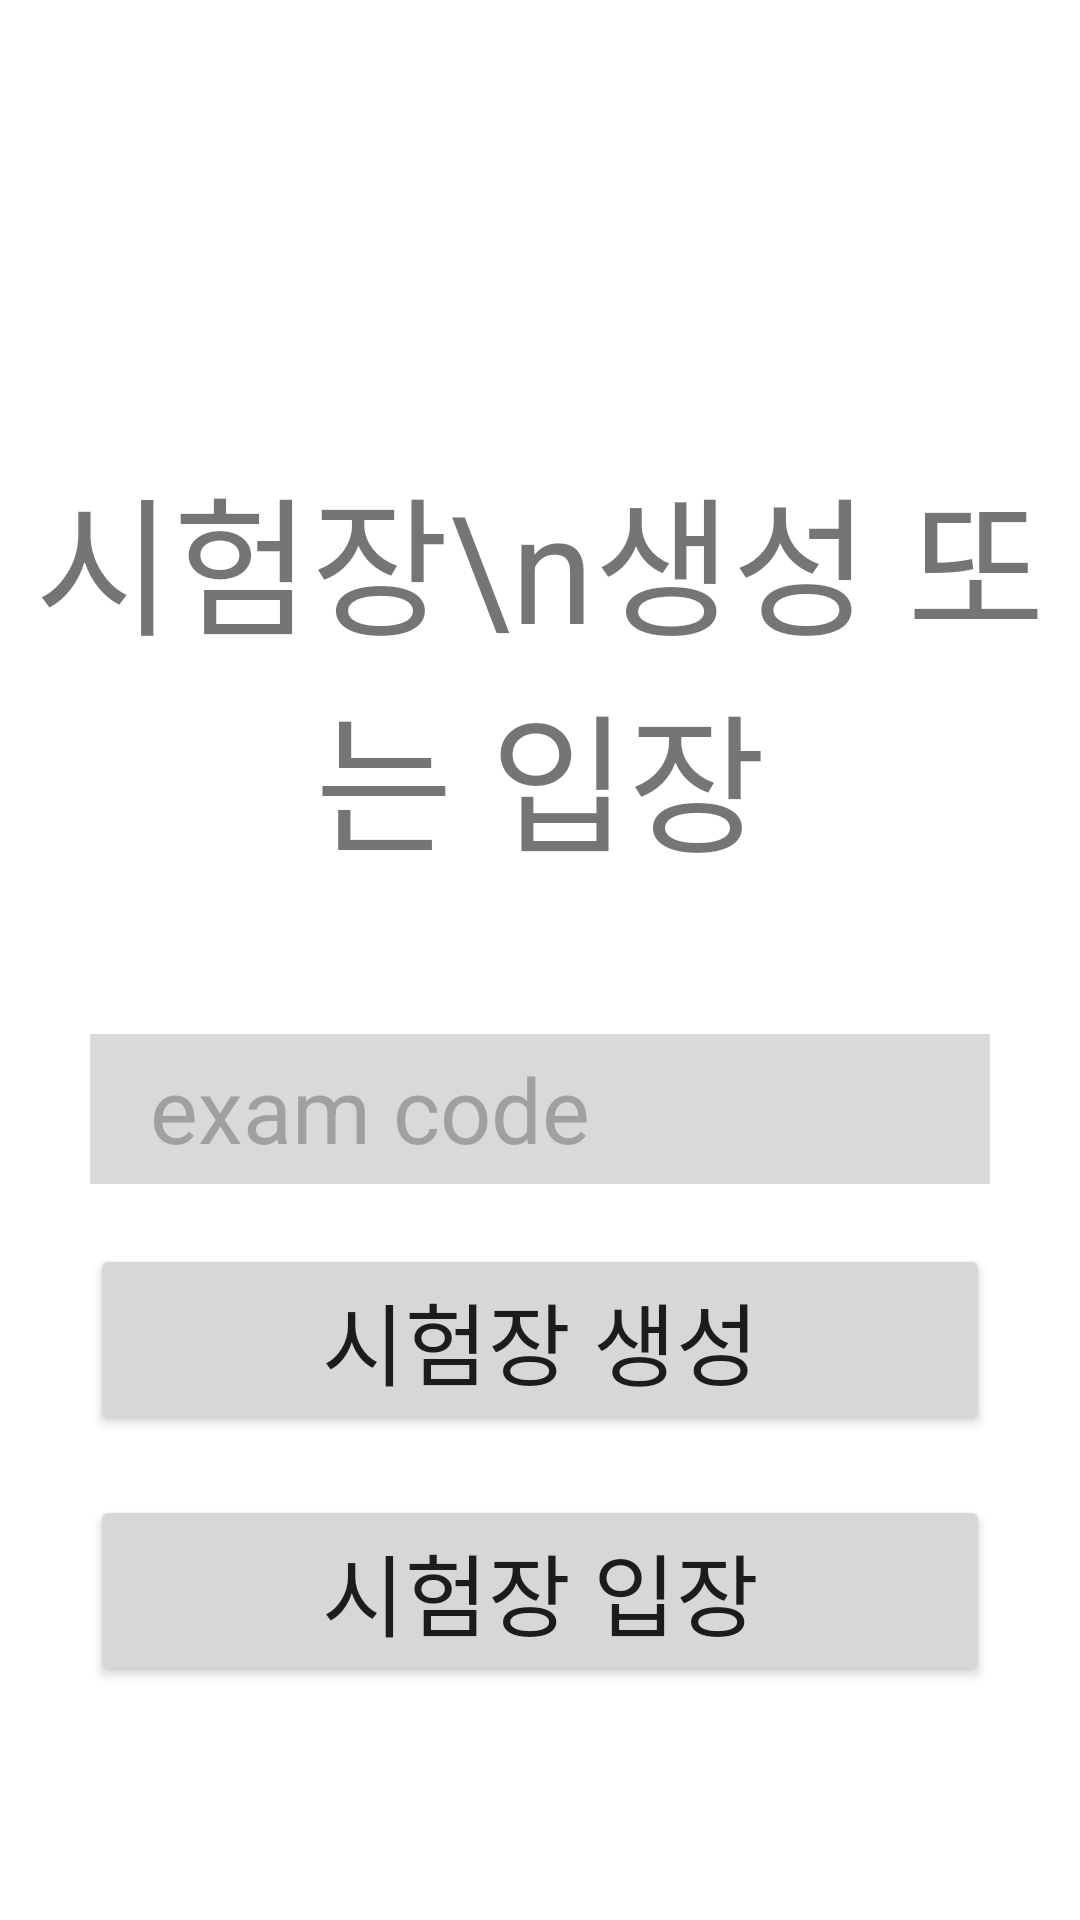

Android layout source for this screen:
<!-- AndroidManifest.xml: application theme Theme.DoNotCheat -->
<!-- res/layout/activity_manager_sign_in.xml -->
<?xml version="1.0" encoding="utf-8"?>
<LinearLayout xmlns:android="http://schemas.android.com/apk/res/android"
    xmlns:tools="http://schemas.android.com/tools"
    android:layout_width="match_parent"
    android:layout_height="match_parent"
    android:background="#ffffff"
    android:orientation="vertical"
    android:weightSum="3"
    android:paddingTop="150dp"
    tools:context=".ManagerSignIn">
    <TextView
        android:layout_width="wrap_content"
        android:layout_height="wrap_content"
        android:layout_gravity = "center"
        android:layout_marginBottom = "50dp"
        android:text="시험장\n생성 또는 입장"
        android:gravity="center"
        android:textSize="50dp" />
    <EditText
        android:id="@+id/managerCode"
        android:layout_width="300dp"
        android:layout_height="50dp"
        android:layout_gravity="center"
        android:inputType="number"
        android:paddingLeft="20dp"
        android:hint="exam code"
        android:textColorHint="#a0a0a0"
        android:textColor="#000"
        android:background="#D9D9D9"
        android:textSize="30dp" />
    <Button
        android:id="@+id/examCreate"
        android:layout_width="300dp"
        android:layout_height="wrap_content"
        android:layout_gravity="center"
        android:layout_marginTop="20dp"
        android:text="시험장 생성"
        android:textSize="30dp" />
    <Button
        android:id="@+id/examEntrance"
        android:layout_width="300dp"
        android:layout_height="wrap_content"
        android:layout_gravity="center"
        android:layout_marginTop="20dp"
        android:text="시험장 입장"
        android:textSize="30dp" />
</LinearLayout>
<!-- resources referenced by this layout -->
<resources>
  <style name="Theme.DoNotCheat" parent="Theme.MaterialComponents.DayNight.DarkActionBar">
          
          <item name="colorPrimary">@color/purple_500</item>
          <item name="colorPrimaryVariant">@color/purple_700</item>
          <item name="colorOnPrimary">@color/white</item>
          
          <item name="colorSecondary">@color/teal_200</item>
          <item name="colorSecondaryVariant">@color/teal_700</item>
          <item name="colorOnSecondary">@color/black</item>
          
          <item name="android:statusBarColor">?attr/colorPrimaryVariant</item>
          
      </style>
  <!-- not gathered from this repository: default colours our renderer supplied (Android Studio template values) -->
  <color name="purple_500">#FF6200EE</color>
  <color name="purple_700">#FF3700B3</color>
  <color name="teal_200">#FF03DAC5</color>
  <color name="teal_700">#FF018786</color>
  <color name="black">#FF000000</color>
  <color name="white">#FFFFFFFF</color>
</resources>
